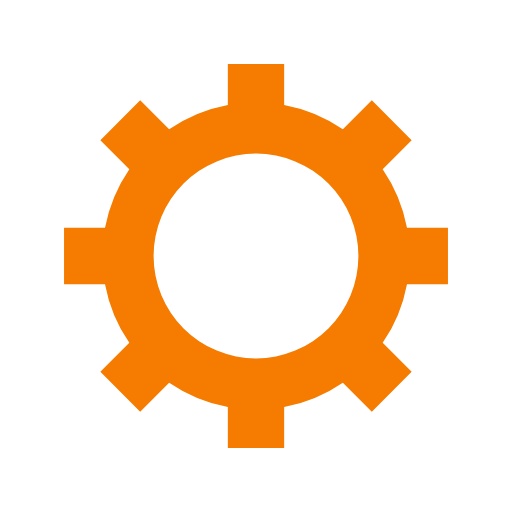
t = 0.00 s
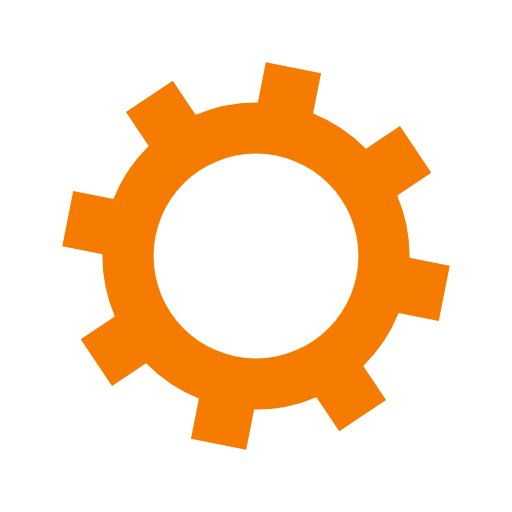
t = 0.05 s
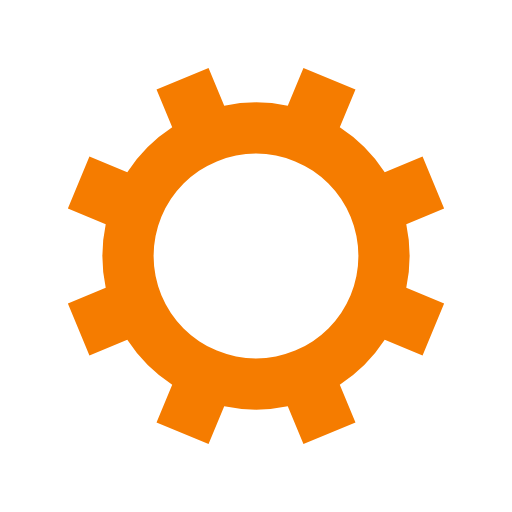
t = 0.10 s
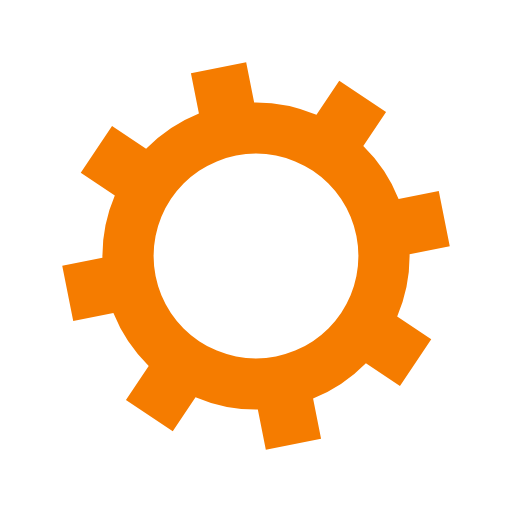
t = 0.15 s

The animated SVG that drew these frames (rendered in a browser with its animation timeline set to each time). Animation: 1 SMIL element (animateTransform=1); one cycle of 0.20 s, repeats indefinitely.

<?xml version="1.0" encoding="utf-8"?>
<svg xmlns="http://www.w3.org/2000/svg" xmlns:xlink="http://www.w3.org/1999/xlink" style="margin: auto; background: none; display: block; shape-rendering: auto;" width="396px" height="396px" viewBox="0 0 100 100" preserveAspectRatio="xMidYMid">
<g transform="translate(50 50)">
<g>
<animateTransform attributeName="transform" type="rotate" values="0;45" keyTimes="0;1" dur="0.2s" repeatCount="indefinite"></animateTransform><path d="M29.491524206117255 -5.5 L37.491524206117255 -5.5 L37.491524206117255 5.5 L29.491524206117255 5.5 A30 30 0 0 1 24.742744050198738 16.964569457146712 L24.742744050198738 16.964569457146712 L30.399598299691117 22.621423706639092 L22.621423706639096 30.399598299691114 L16.964569457146716 24.742744050198734 A30 30 0 0 1 5.5 29.491524206117255 L5.5 29.491524206117255 L5.5 37.491524206117255 L-5.499999999999997 37.491524206117255 L-5.499999999999997 29.491524206117255 A30 30 0 0 1 -16.964569457146705 24.742744050198738 L-16.964569457146705 24.742744050198738 L-22.621423706639085 30.399598299691117 L-30.399598299691117 22.621423706639092 L-24.742744050198738 16.964569457146712 A30 30 0 0 1 -29.491524206117255 5.500000000000009 L-29.491524206117255 5.500000000000009 L-37.491524206117255 5.50000000000001 L-37.491524206117255 -5.500000000000001 L-29.491524206117255 -5.500000000000002 A30 30 0 0 1 -24.742744050198738 -16.964569457146705 L-24.742744050198738 -16.964569457146705 L-30.399598299691117 -22.621423706639085 L-22.621423706639092 -30.399598299691117 L-16.964569457146712 -24.742744050198738 A30 30 0 0 1 -5.500000000000011 -29.491524206117255 L-5.500000000000011 -29.491524206117255 L-5.500000000000012 -37.491524206117255 L5.499999999999998 -37.491524206117255 L5.5 -29.491524206117255 A30 30 0 0 1 16.964569457146702 -24.74274405019874 L16.964569457146702 -24.74274405019874 L22.62142370663908 -30.39959829969112 L30.399598299691117 -22.6214237066391 L24.742744050198738 -16.964569457146716 A30 30 0 0 1 29.491524206117255 -5.500000000000013 M0 -20A20 20 0 1 0 0 20 A20 20 0 1 0 0 -20" fill="#f57c00"></path></g></g>
<!-- [ldio] generated by https://loading.io/ --></svg>